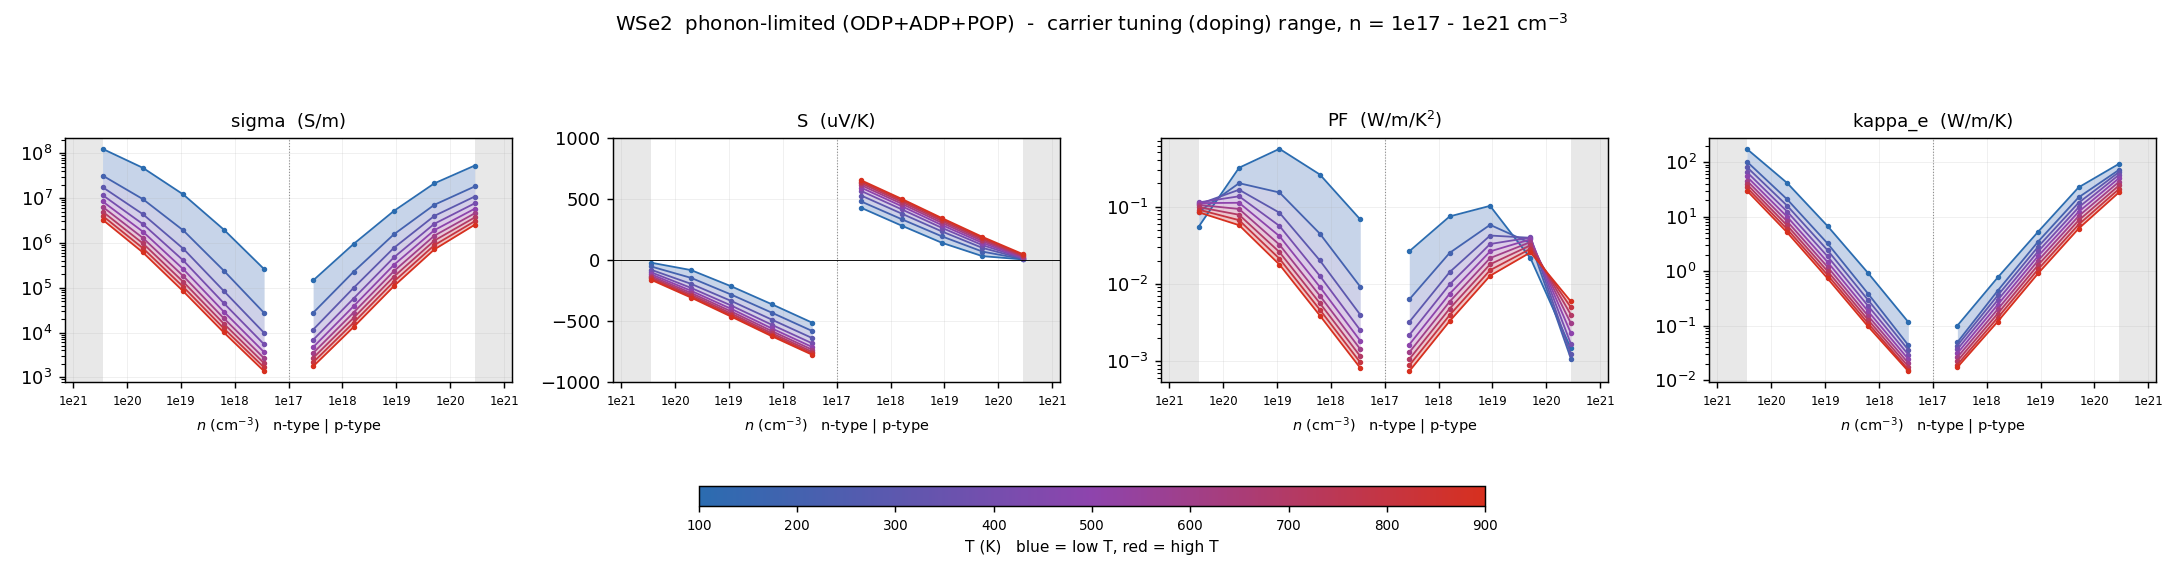

The table this chart was drawn from, first rows:
# dataset=intrinsic  label=phonon-limite…
T_K, type, n_cell_cm-3, n_2D_cm-2, carriers_per_atom, in_interpret_range, sigma_S/m, S_uV/K, PF_W/mK2, kappa_e_W/mK, mu_cm2/Vs, flag
100, n, -2.85152e+20, 1e+14, 0.03089, NO, 1.25139e+08, -20.94, 0.05488, 175.1, 5587, 
100, n, -5.07081e+19, 1.77828e+13, 0.005494, yes, 4.70953e+07, -82.06, 0.3171, 41.34, 11823, 
100, n, -9.01731e+18, 3.16228e+12, 0.0009769, yes, 1.19904e+07, -215.4, 0.5564, 6.703, 16927, 
100, n, -1.60353e+18, 5.62342e+11, 0.0001737, yes, 1.98496e+06, -361.4, 0.2592, 0.9251, 15758, 
100, n, -2.85152e+17, 1e+11, 3.08938e-05, yes, 259760, -512, 0.0681, 0.1156, 11596, 
100, p, 2.85152e+17, 1e+11, 3.08938e-05, yes, 144907, 426.8, 0.02639, 0.09937, 6469, 
100, p, 1.60353e+18, 5.62342e+11, 0.0001737, yes, 941764, 281.3, 0.07454, 0.7629, 7476, 
100, p, 9.01731e+18, 3.16228e+12, 0.0009769, yes, 5.15785e+06, 140.6, 0.102, 5.266, 7281, 
100, p, 5.07081e+19, 1.77828e+13, 0.005494, yes, 2.12295e+07, 31.82, 0.0215, 34.29, 5330, 
100, p, 2.85152e+20, 1e+14, 0.03089, NO, 5.29452e+07, 5.27, 0.00147, 92.76, 2364, 
200, n, -2.85152e+20, 1e+14, 0.03089, NO, 3.17709e+07, -51.7, 0.08492, 102.5, 1418, 
200, n, -5.07081e+19, 1.77828e+13, 0.005494, yes, 9.43547e+06, -145.7, 0.2003, 20.7, 2369, 
200, n, -9.01731e+18, 3.16228e+12, 0.0009769, yes, 1.89415e+06, -283.1, 0.1518, 3.214, 2674, 
200, n, -1.60353e+18, 5.62342e+11, 0.0001737, yes, 240895, -430.3, 0.0446, 0.3864, 1912, 
200, n, -2.85152e+17, 1e+11, 3.08938e-05, yes, 27321, -580.1, 0.009193, 0.04346, 1220, 
200, p, 2.85152e+17, 1e+11, 3.08938e-05, yes, 27512, 478.6, 0.006302, 0.04913, 1228, 
200, p, 1.60353e+18, 5.62342e+11, 0.0001737, yes, 225846, 334, 0.0252, 0.4365, 1793, 
200, p, 9.01731e+18, 3.16228e+12, 0.0009769, yes, 1.55139e+06, 193.3, 0.05795, 3.476, 2190, 
200, p, 5.07081e+19, 1.77828e+13, 0.005494, yes, 7.05239e+06, 69.2, 0.03377, 22.48, 1770, 
200, p, 2.85152e+20, 1e+14, 0.03089, NO, 1.81016e+07, 7.735, 0.001083, 71.89, 808.1, 
300, n, -2.85152e+20, 1e+14, 0.03089, NO, 1.7503e+07, -78.2, 0.107, 81.43, 781.4, 
300, n, -5.07081e+19, 1.77828e+13, 0.005494, yes, 4.35255e+06, -194.6, 0.1648, 15.81, 1093, 
300, n, -9.01731e+18, 3.16228e+12, 0.0009769, yes, 740112, -335.2, 0.08315, 2.411, 1045, 
300, n, -1.60353e+18, 5.62342e+11, 0.0001737, yes, 84785, -487.1, 0.02012, 0.2958, 673.1, 
300, n, -2.85152e+17, 1e+11, 3.08938e-05, yes, 9810, -637.9, 0.003992, 0.03575, 437.9, 
300, p, 2.85152e+17, 1e+11, 3.08938e-05, yes, 11583, 527.3, 0.003221, 0.0429, 517.1, 
300, p, 1.60353e+18, 5.62342e+11, 0.0001737, yes, 98609, 379.7, 0.01422, 0.357, 782.8, 
300, p, 9.01731e+18, 3.16228e+12, 0.0009769, yes, 774570, 233.4, 0.04219, 2.799, 1093, 
300, p, 5.07081e+19, 1.77828e+13, 0.005494, yes, 3.98795e+06, 99.47, 0.03946, 17.92, 1001, 
300, p, 2.85152e+20, 1e+14, 0.03089, NO, 1.07948e+07, 10.72, 0.00124, 65.55, 481.9, 
400, n, -2.85152e+20, 1e+14, 0.03089, NO, 1.16651e+07, -98.42, 0.113, 65.9, 520.8, 
400, n, -5.07081e+19, 1.77828e+13, 0.005494, yes, 2.61879e+06, -227.5, 0.1355, 12.38, 657.4, 
400, n, -9.01731e+18, 3.16228e+12, 0.0009769, yes, 404134, -372.6, 0.05611, 1.856, 570.5, 
400, n, -1.60353e+18, 5.62342e+11, 0.0001737, yes, 45331, -529.1, 0.01269, 0.2307, 359.9, 
400, n, -2.85152e+17, 1e+11, 3.08938e-05, yes, 5447, -680.9, 0.002525, 0.02923, 243.2, 
400, p, 2.85152e+17, 1e+11, 3.08938e-05, yes, 6838, 564.6, 0.002179, 0.03656, 305.3, 
400, p, 1.60353e+18, 5.62342e+11, 0.0001737, yes, 57318, 414.7, 0.009856, 0.293, 455, 
400, p, 9.01731e+18, 3.16228e+12, 0.0009769, yes, 474549, 262.8, 0.03277, 2.289, 669.9, 
400, p, 5.07081e+19, 1.77828e+13, 0.005494, yes, 2.65817e+06, 122.3, 0.03979, 14.72, 667.3, 
400, p, 2.85152e+20, 1e+14, 0.03089, NO, 7.61371e+06, 14.85, 0.001679, 58.27, 339.9, 
500, n, -2.85152e+20, 1e+14, 0.03089, NO, 8.43022e+06, -114.6, 0.1107, 54.39, 376.3, 
500, n, -5.07081e+19, 1.77828e+13, 0.005494, yes, 1.77432e+06, -251, 0.1118, 9.916, 445.4, 
500, n, -9.01731e+18, 3.16228e+12, 0.0009769, yes, 258750, -400, 0.04139, 1.465, 365.3, 
500, n, -1.60353e+18, 5.62342e+11, 0.0001737, yes, 29286, -558.9, 0.009148, 0.1839, 232.5, 
500, n, -2.85152e+17, 1e+11, 3.08938e-05, yes, 3641, -711, 0.001841, 0.02415, 162.6, 
500, p, 2.85152e+17, 1e+11, 3.08938e-05, yes, 4699, 591.5, 0.001644, 0.03089, 209.8, 
500, p, 1.60353e+18, 5.62342e+11, 0.0001737, yes, 38434, 440.6, 0.007462, 0.241, 305.1, 
500, p, 9.01731e+18, 3.16228e+12, 0.0009769, yes, 323051, 285.3, 0.0263, 1.885, 456.1, 
500, p, 5.07081e+19, 1.77828e+13, 0.005494, yes, 1.91517e+06, 140.3, 0.03771, 12.2, 480.8, 
500, p, 2.85152e+20, 1e+14, 0.03089, NO, 5.77836e+06, 20.01, 0.002313, 50.56, 258, 
600, n, -2.85152e+20, 1e+14, 0.03089, NO, 6.38873e+06, -128.2, 0.105, 45.87, 285.2, 
600, n, -5.07081e+19, 1.77828e+13, 0.005494, yes, 1.28537e+06, -269, 0.09298, 8.155, 322.7, 
600, n, -9.01731e+18, 3.16228e+12, 0.0009769, yes, 181284, -420.9, 0.03211, 1.19, 255.9, 
600, n, -1.60353e+18, 5.62342e+11, 0.0001737, yes, 20885, -580.8, 0.007044, 0.1512, 165.8, 
600, n, -2.85152e+17, 1e+11, 3.08938e-05, yes, 2672, -732.9, 0.001435, 0.02043, 119.3, 
600, p, 2.85152e+17, 1e+11, 3.08938e-05, yes, 3490, 611.5, 0.001305, 0.02615, 155.8, 
600, p, 1.60353e+18, 5.62342e+11, 0.0001737, yes, 27874, 460.3, 0.005906, 0.1992, 221.3, 
600, p, 9.01731e+18, 3.16228e+12, 0.0009769, yes, 234202, 303.3, 0.02155, 1.558, 330.6, 
600, p, 5.07081e+19, 1.77828e+13, 0.005494, yes, 1.44379e+06, 155.1, 0.03472, 10.15, 362.5, 
... 31 more rows
